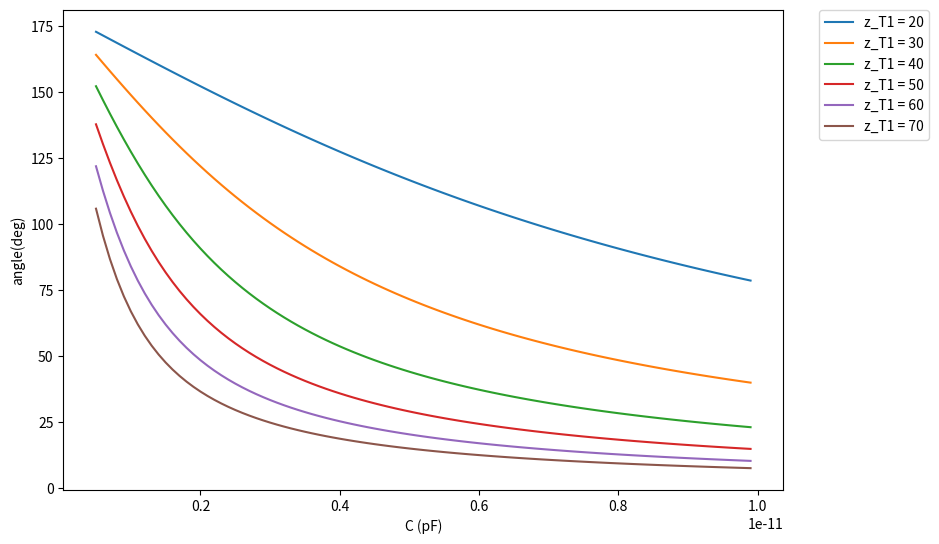

The matplotlib source for this figure:
from cmath import pi, atan
import numpy as np
from matplotlib import pyplot as plot

freq = 2.45e9
w = 2 * pi * freq

c_min = 0.5e-12
c_max = 10e-12
c_step = 0.1e-12
c = np.arange(c_min, c_max, c_step)     # varactor range

z0 = 50
z_T1 = np.arange(20, 80, 10)    # plot with different z_T1

rad_to_ang = 180 / pi

gamma_ang = []
for j in range(0, len(z_T1)):
    temp = []
    for i in range(0, len(c)):
        zL = -1j / (w * c[i])  # convert to impedance
        z_in = z_T1[j]**2 / zL     # quarter wave transformer
        gamma = (z_in - z0)/(z_in + z0)
        temp.append(np.angle(gamma)*rad_to_ang)
    gamma_ang.append(temp)

plot.figure(1, figsize=(12, 6), dpi=80, facecolor='w', edgecolor='k')
for i in range(0, len(z_T1)):
    plot.plot(c, gamma_ang[i], label= "z_T1 = " + str(z_T1[i]))

plot.ylabel('angle(deg)')
plot.xlabel('C (pF)')
plot.subplots_adjust(left=0.1, right=0.7, top=0.9, bottom=0.1, hspace=0, wspace=0)
plot.legend(bbox_to_anchor=(1.05, 1), loc=2, borderaxespad=0.)  # loc=4 => bottom right corner

plot.show()
